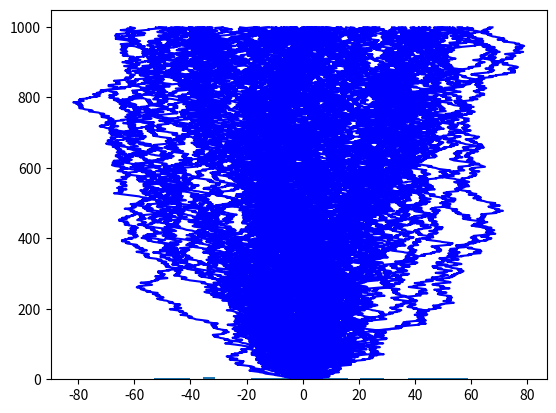

Generate this figure with matplotlib:
import random
import matplotlib.pyplot as plt
import scipy as sp
import numpy as np
variables = [-1, (1-np.sqrt(3))/2, (1+np.sqrt(3))/2]
bigList = []
numberOfRuns = 100
numberOfSteps = 1000
for j in range(numberOfRuns):
    list = []
    value = 0
    for i in range(numberOfSteps):
        value = value + random.choice(variables)
        list.append(value)
    bigList.append(list)
numberList = range(0,numberOfSteps)
for i in range(numberOfRuns):
    plt.plot(bigList[i],numberList, "b")

plt.show()

finalNumber = []
for i in range(numberOfRuns):
    finalNumber.append(bigList[i][numberOfSteps-1])
plt.hist(finalNumber, bins=30)
plt.show()